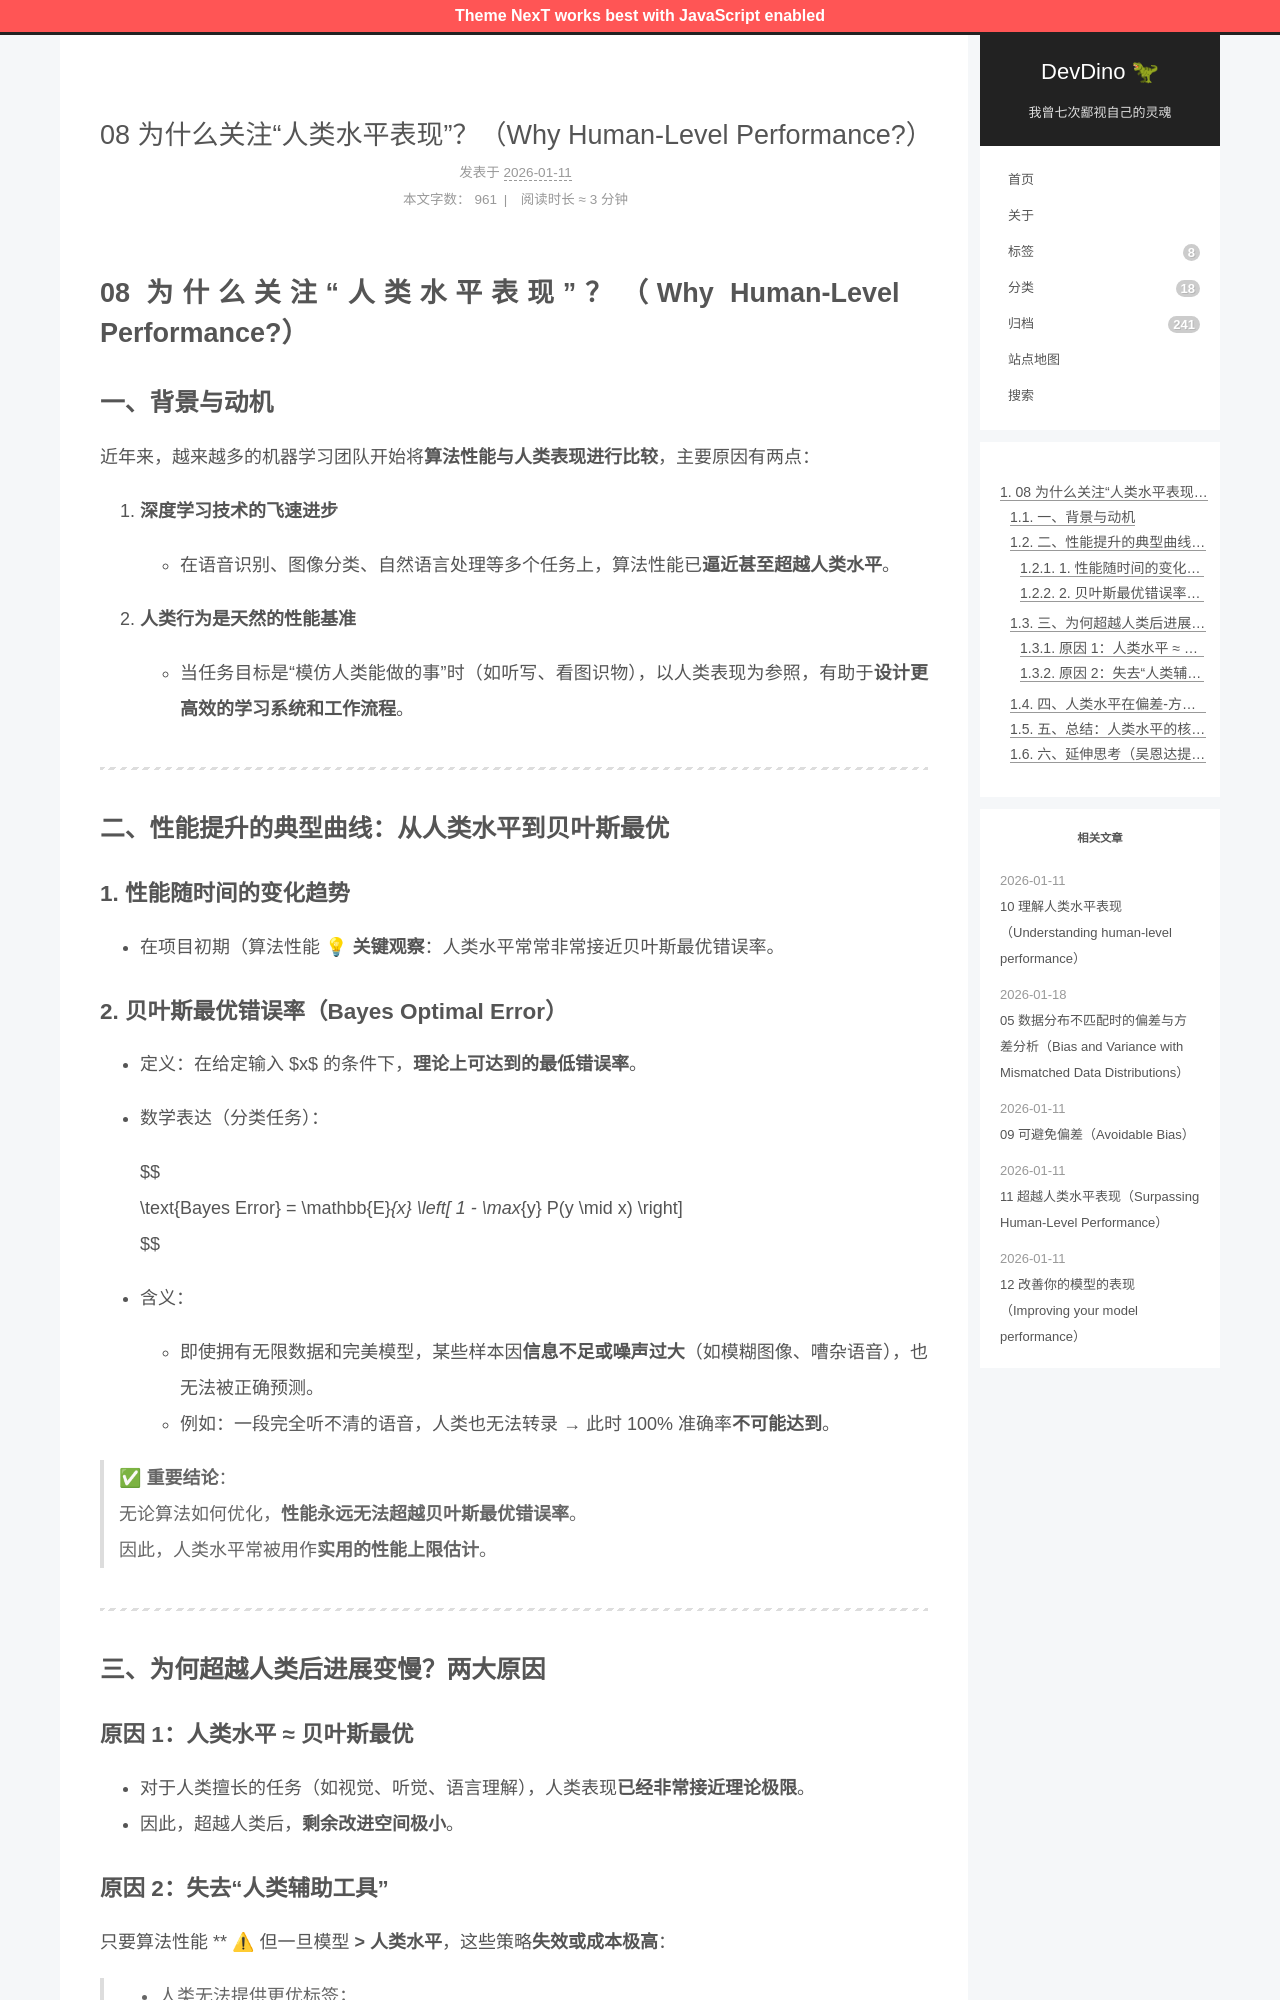

repository: afetmin/blog · page: 机器学习策略1/08 为什么关注“人类水平表现”？（Why Human-Level Performance_）/index.html · generator: jekyll

---
title: 08 为什么关注“人类水平表现”？（Why Human-Level Performance?）
date: 2026-01-11T15:24:20Z
lastmod: 2026-01-11T15:55:39Z
categories: 机器学习策略
---

# 08 为什么关注“人类水平表现”？（Why Human-Level Performance?）

## 一、背景与动机

近年来，越来越多的机器学习团队开始将**算法性能与人类表现进行比较**，主要原因有两点：

1. **深度学习技术的飞速进步**

   - 在语音识别、图像分类、自然语言处理等多个任务上，算法性能已**逼近甚至超越人类水平**。
2. **人类行为是天然的性能基准**

   - 当任务目标是“模仿人类能做的事”时（如听写、看图识物），以人类表现为参照，有助于**设计更高效的学习系统和工作流程**。

---

## 二、性能提升的典型曲线：从人类水平到贝叶斯最优

### 1. 性能随时间的变化趋势

- 在项目初期（算法性能  💡 **关键观察**：人类水平常常非常接近贝叶斯最优错误率。

### 2. 贝叶斯最优错误率（Bayes Optimal Error）

- 定义：在给定输入 $x$ 的条件下，**理论上可达到的最低错误率**。
- 数学表达（分类任务）：

  $$
  \text{Bayes Error} = \mathbb{E}_{x} \left[ 1 - \max_{y} P(y \mid x) \right]
  $$
- 含义：

  - 即使拥有无限数据和完美模型，某些样本因**信息不足或噪声过大**（如模糊图像、嘈杂语音），也无法被正确预测。
  - 例如：一段完全听不清的语音，人类也无法转录 → 此时 100% 准确率**不可能达到**。

> ✅ **重要结论**：  
> 无论算法如何优化，**性能永远无法超越贝叶斯最优错误率**。  
> 因此，人类水平常被用作**实用的性能上限估计**。

---

## 三、为何超越人类后进展变慢？两大原因

### 原因 1：人类水平 ≈ 贝叶斯最优

- 对于人类擅长的任务（如视觉、听觉、语言理解），人类表现**已经非常接近理论极限**。
- 因此，超越人类后，**剩余改进空间极小**。
